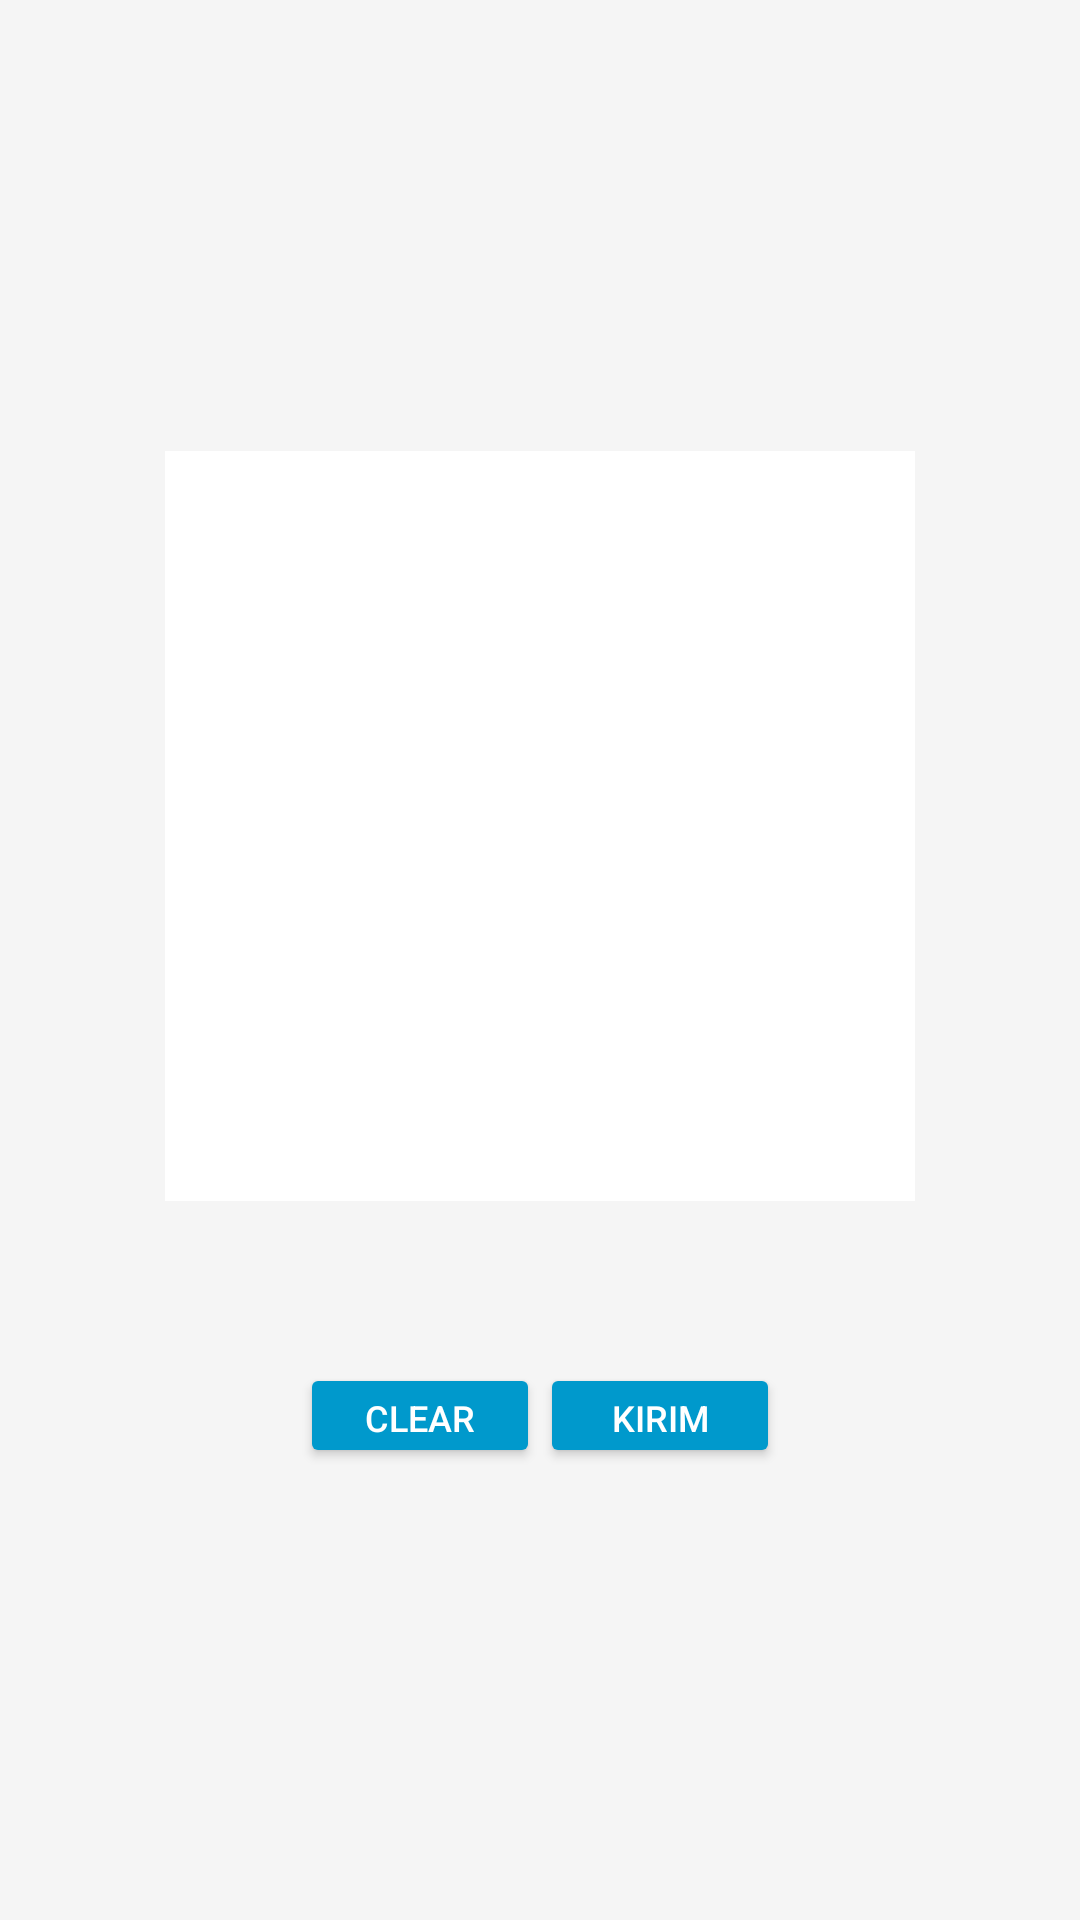

Produce the Android XML layout that renders to this screen, including the resource entries it uses.
<!-- AndroidManifest.xml: application theme AppTheme -->
<!-- res/layout/activity_ttd.xml -->
<?xml version="1.0" encoding="utf-8"?>
<android.support.constraint.ConstraintLayout xmlns:android="http://schemas.android.com/apk/res/android"
    xmlns:app="http://schemas.android.com/apk/res-auto"
    xmlns:tools="http://schemas.android.com/tools"
    android:layout_width="match_parent"
    android:layout_height="match_parent"
    tools:context="com.example.example.absensionline.TtdActivity">

    <LinearLayout xmlns:android="http://schemas.android.com/apk/res/android"
        android:orientation="vertical"
        android:gravity="center"
        android:layout_width="match_parent"
        android:layout_height="match_parent"
        android:background="#F5F5F5">

        <RelativeLayout
            android:id="@+id/parentView"
            android:layout_width="250dp"
            android:layout_height="250dp"
            android:background="#FFFFFF" />

        <TextView
            android:id="@+id/id_user"
            android:paddingTop="20dp"
            android:paddingBottom="15dp"
            android:textColor="#000000"
            android:layout_gravity="center_horizontal"
            android:layout_width="wrap_content"
            android:layout_height="wrap_content" />

        <LinearLayout
            android:orientation="horizontal"
            android:gravity="center"
            android:layout_height="wrap_content"
            android:layout_width="match_parent">

            <Button
                android:id="@+id/clear"
                android:layout_width="80dp"
                android:layout_height="35dp"
                android:text="clear"
                android:textColor="#ffffff"
                android:theme="@style/MyButton"
                android:textSize="12sp" />

            <Button
                android:id="@+id/save"
                android:layout_width="80dp"
                android:layout_height="35dp"
                android:text="kirim"
                android:textColor="#ffffff"
                android:theme="@style/MyButton"
                android:textSize="12sp"/>


        </LinearLayout>

    </LinearLayout>

</android.support.constraint.ConstraintLayout>
<!-- resources referenced by this layout -->
<resources>
  <style name="MyButton" parent="Theme.AppCompat.Light">
          <item name="colorControlHighlight">@android:color/holo_blue_bright</item>
          <item name="colorButtonNormal">@android:color/holo_blue_dark</item>
      </style>
  <style name="AppTheme" parent="Theme.AppCompat.Light.DarkActionBar">
          
          <item name="colorPrimary">@android:color/holo_blue_dark</item>
          <item name="colorPrimaryDark">@android:color/holo_blue_dark</item>
          <item name="colorAccent">@android:color/holo_blue_dark</item>
      </style>
</resources>
